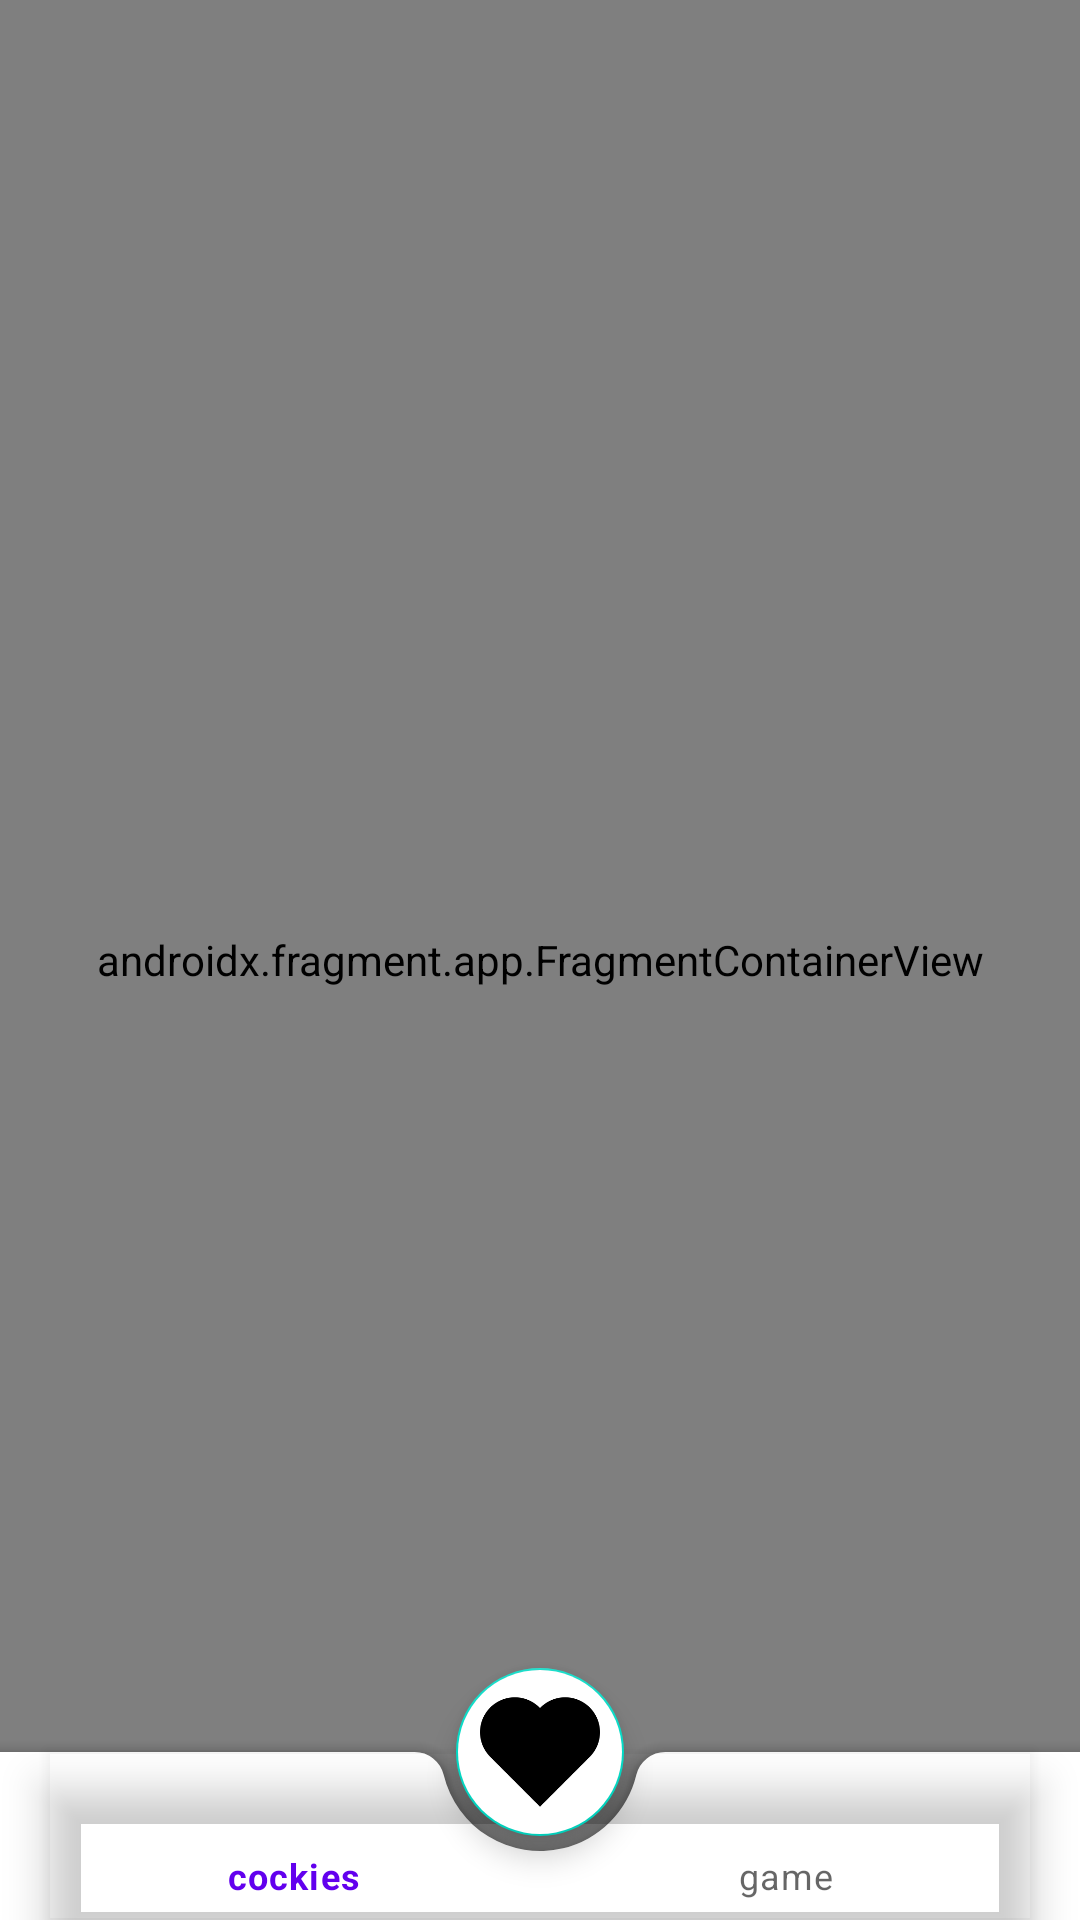

Produce the Android XML layout that renders to this screen, including the resource entries it uses.
<!-- AndroidManifest.xml: application theme Theme.EveryDayLove2 -->
<!-- res/layout/activity_main.xml -->
<?xml version="1.0" encoding="utf-8"?>
<androidx.coordinatorlayout.widget.CoordinatorLayout xmlns:android="http://schemas.android.com/apk/res/android"
    xmlns:app="http://schemas.android.com/apk/res-auto"
    xmlns:tools="http://schemas.android.com/tools"
    android:layout_width="match_parent"
    android:layout_height="match_parent"
    tools:context=".Presentation.MainActivity">

    <androidx.fragment.app.FragmentContainerView
        android:id="@+id/fragmentContainerView"
        android:name="androidx.navigation.fragment.NavHostFragment"
        android:layout_width="match_parent"
        android:layout_height="match_parent"
        app:defaultNavHost="true"
        app:navGraph="@navigation/main_nav" />

    <com.google.android.material.bottomappbar.BottomAppBar
        android:id="@+id/bottom_appbar"
        android:layout_width="match_parent"
        android:layout_height="wrap_content"
        android:layout_gravity="bottom"
        app:fabCradleRoundedCornerRadius="10dp"
        >
        <com.google.android.material.bottomnavigation.BottomNavigationView
            android:id="@id/bottom_navbar"
            android:layout_width="match_parent"
            android:layout_height="match_parent"
            app:menu="@menu/bottom_nav_menu"
            android:layout_marginEnd="16dp"
            android:background="@android:color/transparent"/>


    </com.google.android.material.bottomappbar.BottomAppBar>

    <com.google.android.material.floatingactionbutton.FloatingActionButton
        android:id="@+id/add_memory_btn"
        android:layout_width="wrap_content"
        android:layout_height="wrap_content"
        android:backgroundTint="@color/white"
        android:onClick="add_new_memory"
        android:src="@drawable/heart"
        app:layout_anchor="@+id/bottom_navbar"
        app:maxImageSize="40dp"
        tools:ignore="SpeakableTextPresentCheck"></com.google.android.material.floatingactionbutton.FloatingActionButton>

</androidx.coordinatorlayout.widget.CoordinatorLayout>
<!-- resources referenced by this layout -->
<resources>
  <!-- drawable heart: png bitmap (drawable, 3004 bytes) -->
  <style name="Theme.EveryDayLove2" parent="Theme.MaterialComponents.DayNight.NoActionBar">
          
          <item name="colorPrimary">@color/purple_500</item>
          <item name="colorPrimaryVariant">@color/purple_700</item>
          <item name="colorOnPrimary">@color/white</item>
          
          <item name="colorSecondary">@color/teal_200</item>
          <item name="colorSecondaryVariant">@color/teal_700</item>
          <item name="colorOnSecondary">@color/black</item>
          
          <item name="android:statusBarColor" tools:targetApi="l">?attr/colorPrimaryVariant</item>
          
  
      </style>
  <!-- not gathered from this repository: default colours our renderer supplied (Android Studio template values) -->
  <color name="purple_500">#FF6200EE</color>
  <color name="purple_700">#FF3700B3</color>
  <color name="teal_200">#FF03DAC5</color>
  <color name="teal_700">#FF018786</color>
  <color name="black">#FF000000</color>
  <color name="white">#FFFFFFFF</color>
</resources>
